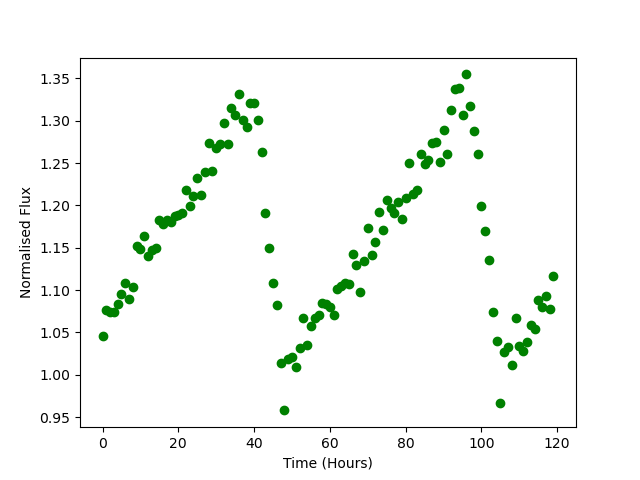

The data file committed next to this chart (first rows):
Time, Flux
0.0, 1.046
1.0, 1.076
2.0, 1.074
3.0, 1.074
4.0, 1.084
5.0, 1.095
6.0, 1.108
7.0, 1.089
8.0, 1.104
9.0, 1.152
10.0, 1.149
11.0, 1.163
12.0, 1.14
13.0, 1.147
14.0, 1.15
15.0, 1.182
16.0, 1.178
17.0, 1.183
18.0, 1.18
19.0, 1.188
20.0, 1.189
21.0, 1.191
22.0, 1.218
23.0, 1.199
24.0, 1.212
25.0, 1.232
26.0, 1.212
27.0, 1.24
28.0, 1.274
29.0, 1.241
30.0, 1.268
31.0, 1.273
32.0, 1.297
33.0, 1.273
34.0, 1.315
35.0, 1.307
36.0, 1.331
37.0, 1.301
38.0, 1.293
39.0, 1.321
40.0, 1.321
41.0, 1.301
42.0, 1.263
43.0, 1.191
44.0, 1.149
45.0, 1.108
46.0, 1.083
47.0, 1.014
48.0, 0.9579
49.0, 1.018
50.0, 1.021
51.0, 1.01
52.0, 1.031
53.0, 1.067
54.0, 1.036
55.0, 1.058
56.0, 1.067
57.0, 1.071
58.0, 1.084
59.0, 1.084
... 60 more rows
